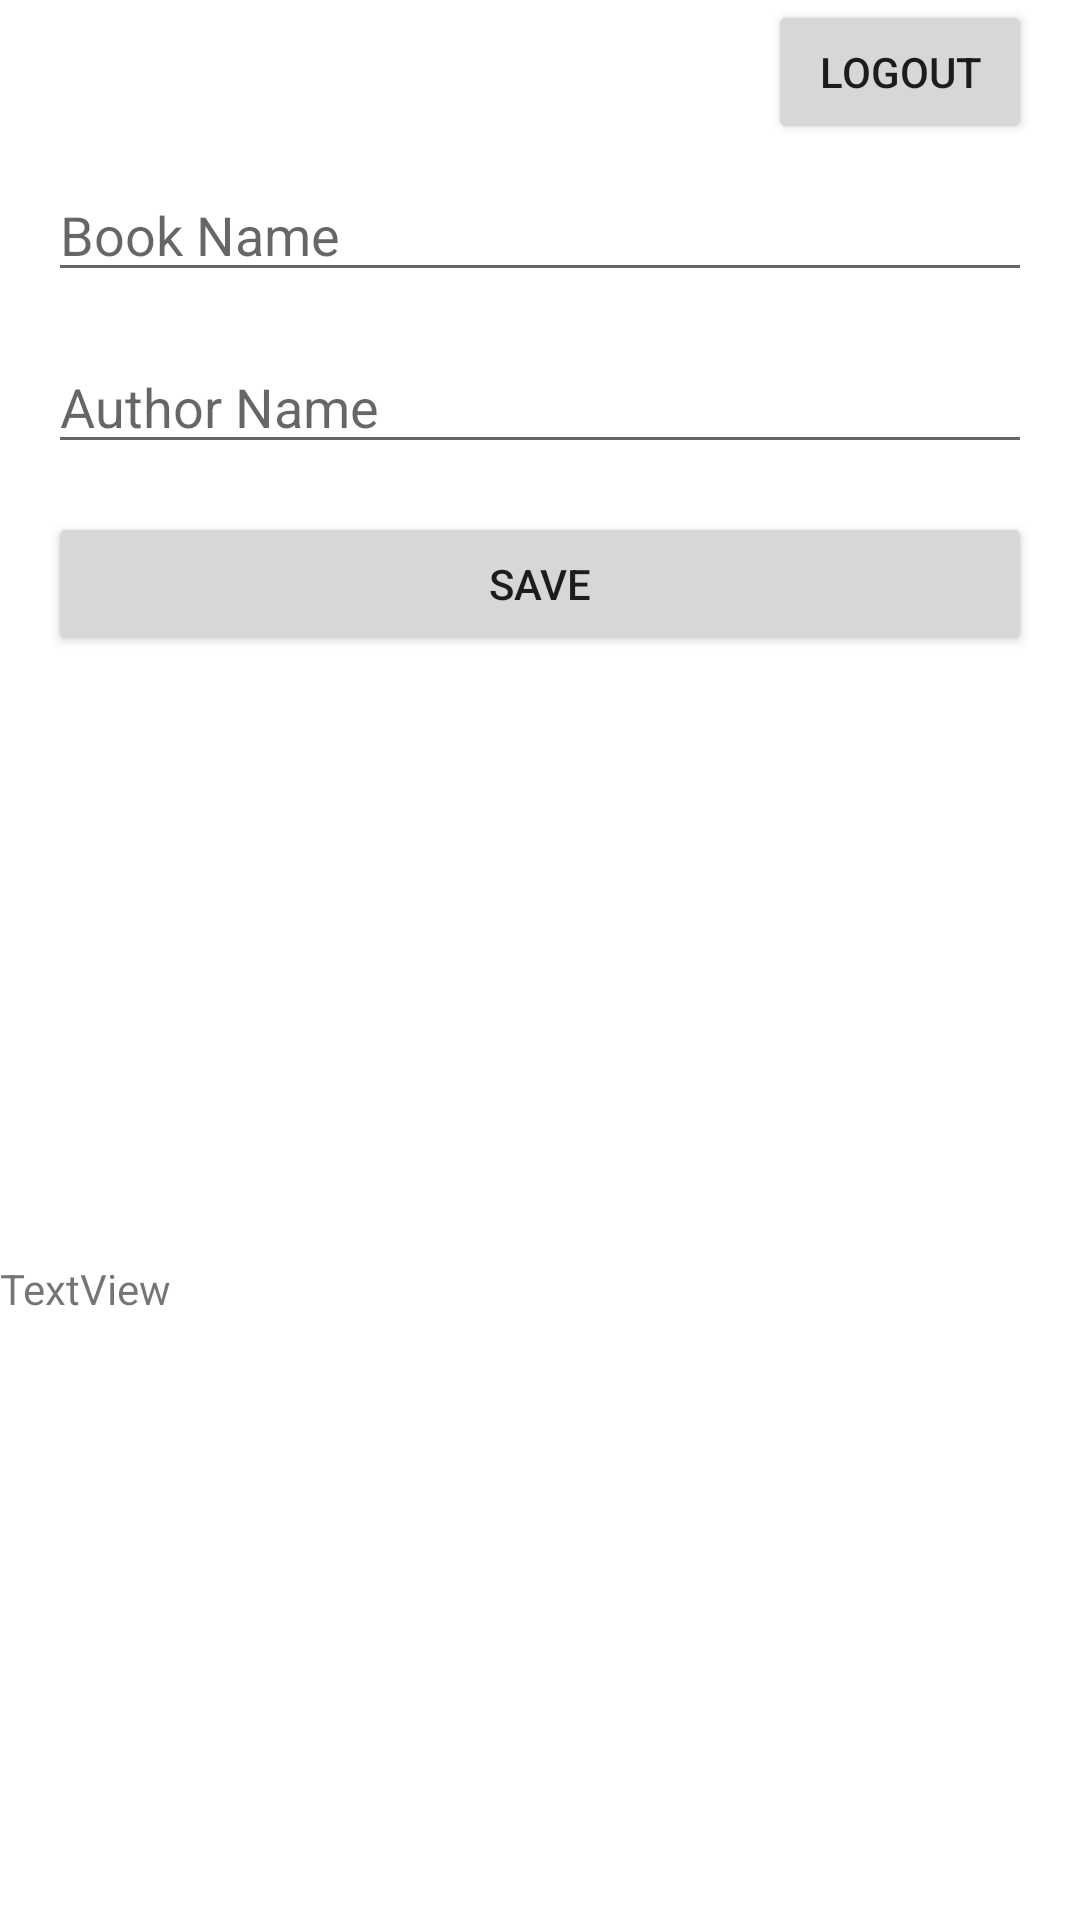

Produce the Android XML layout that renders to this screen, including the resource entries it uses.
<!-- AndroidManifest.xml: application theme Theme.FirebaseDemoProject -->
<!-- res/layout/activity_main.xml -->
<?xml version="1.0" encoding="utf-8"?>
<androidx.constraintlayout.widget.ConstraintLayout xmlns:android="http://schemas.android.com/apk/res/android"
    xmlns:app="http://schemas.android.com/apk/res-auto"
    xmlns:tools="http://schemas.android.com/tools"
    android:layout_width="match_parent"
    android:layout_height="match_parent"
    tools:context=".MainActivity">

    <Button
        android:id="@+id/btnLogout"
        android:layout_width="wrap_content"
        android:layout_height="wrap_content"
        android:layout_marginEnd="16dp"
        android:text="Logout"
        app:layout_constraintEnd_toEndOf="parent"
        app:layout_constraintTop_toTopOf="parent" />

    <EditText
        android:id="@+id/txtBookName"
        android:layout_width="0dp"
        android:layout_height="wrap_content"
        android:layout_marginStart="16dp"
        android:layout_marginTop="8dp"
        android:layout_marginEnd="16dp"
        android:ems="10"
        android:hint="Book Name"
        android:inputType="textPersonName"
        app:layout_constraintEnd_toEndOf="parent"
        app:layout_constraintStart_toStartOf="parent"
        app:layout_constraintTop_toBottomOf="@+id/btnLogout" />

    <EditText
        android:id="@+id/txtAuthor"
        android:layout_width="0dp"
        android:layout_height="wrap_content"
        android:layout_marginTop="16dp"
        android:ems="10"
        android:hint="Author Name"
        android:inputType="textPersonName"
        app:layout_constraintEnd_toEndOf="@+id/txtBookName"
        app:layout_constraintStart_toStartOf="@+id/txtBookName"
        app:layout_constraintTop_toBottomOf="@+id/txtBookName" />

    <Button
        android:id="@+id/btnSave"
        android:layout_width="0dp"
        android:layout_height="wrap_content"
        android:layout_marginTop="16dp"
        android:text="Save"
        app:layout_constraintEnd_toEndOf="@+id/txtAuthor"
        app:layout_constraintStart_toStartOf="@+id/txtAuthor"
        app:layout_constraintTop_toBottomOf="@+id/txtAuthor" />

    <TextView
        android:id="@+id/txt_data"
        android:layout_width="0dp"
        android:layout_height="wrap_content"
        android:text="TextView"
        app:layout_constraintBottom_toBottomOf="parent"
        app:layout_constraintEnd_toEndOf="parent"
        app:layout_constraintStart_toStartOf="parent"
        app:layout_constraintTop_toBottomOf="@+id/btnSave" />
</androidx.constraintlayout.widget.ConstraintLayout>
<!-- resources referenced by this layout -->
<resources>
  <style name="Theme.FirebaseDemoProject" parent="Theme.MaterialComponents.DayNight.DarkActionBar">
          
          <item name="colorPrimary">@color/purple_500</item>
          <item name="colorPrimaryVariant">@color/purple_700</item>
          <item name="colorOnPrimary">@color/white</item>
          
          <item name="colorSecondary">@color/teal_200</item>
          <item name="colorSecondaryVariant">@color/teal_700</item>
          <item name="colorOnSecondary">@color/black</item>
          
          <item name="android:statusBarColor" tools:targetApi="l">?attr/colorPrimaryVariant</item>
          
      </style>
  <!-- not gathered from this repository: default colours our renderer supplied (Android Studio template values) -->
  <color name="purple_500">#FF6200EE</color>
  <color name="purple_700">#FF3700B3</color>
  <color name="teal_200">#FF03DAC5</color>
  <color name="teal_700">#FF018786</color>
  <color name="black">#FF000000</color>
  <color name="white">#FFFFFFFF</color>
</resources>
